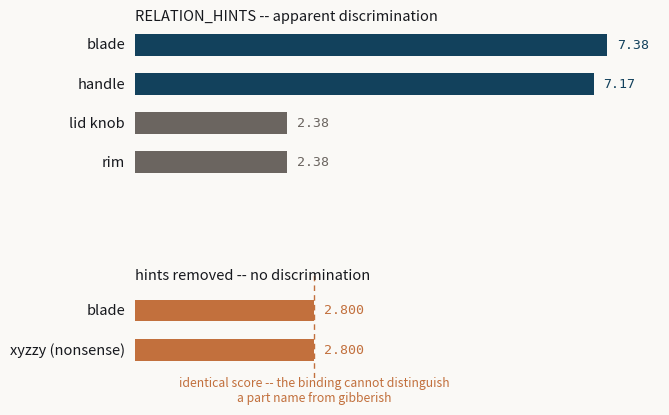

This chart was generated by the following Python code:
#!/usr/bin/env python
r"""figdeck_binding_test.py -- FIG 3 for the MSc defence deck.

The binding discrimination test, shown honestly: with RELATION_HINTS present
the bind score looks like it discriminates real part names from controls;
with hints removed, a real part name and pure gibberish score identically.
Numbers are hard-coded from the project's own bind_part evaluation output.

    python figdeck_binding_test.py
"""
import argparse, os
import matplotlib
matplotlib.use("Agg")
import matplotlib.pyplot as plt
from matplotlib.font_manager import FontProperties

BG, INK, PRIMARY, CAVEAT, GREY = (
    "#FAF9F6", "#16181D", "#12415C", "#C2703D", "#6B6560")

SOURCE = "bind_part RELATION_HINTS ablation (hint-table vs. hints-removed query scores)"

PANEL_A = [  # (label, score, is_real)
    ("blade",    7.38, True),
    ("handle",   7.17, True),
    ("lid knob", 2.38, False),
    ("rim",      2.38, False),
]
PANEL_B = [  # (label, score)
    ("blade",           2.800),
    ("xyzzy (nonsense)", 2.800),
]
XMAX = 8.2


def main():
    ap = argparse.ArgumentParser()
    ap.add_argument("--out", default="report_assets/figures/figdeck_binding_test.png")
    a = ap.parse_args()
    os.makedirs(os.path.dirname(a.out), exist_ok=True)

    mono = FontProperties(family=["monospace"])
    sans = FontProperties(family=["sans-serif"])

    fig, (axA, axB) = plt.subplots(
        2, 1, figsize=(7.0, 4.5), dpi=200, height_ratios=[4, 2.4])
    fig.patch.set_facecolor(BG)
    fig.subplots_adjust(left=0.20, right=0.95, top=0.90, bottom=0.10,
                         hspace=0.62)

    # Panel A -- with hint table
    axA.set_facecolor(BG)
    ys = list(range(len(PANEL_A), 0, -1))
    for (name, score, real), y in zip(PANEL_A, ys):
        c = PRIMARY if real else GREY
        axA.barh(y, score, height=0.55, color=c, zorder=2)
        axA.text(-0.15, y, name, ha="right", va="center",
                  fontproperties=sans, fontsize=10.5, color=INK)
        axA.text(score + 0.15, y, "%.2f" % score, ha="left", va="center",
                  fontproperties=mono, fontsize=9.5, color=c)
    axA.set_xlim(0, XMAX)
    axA.set_ylim(0.3, len(PANEL_A) + 0.7)
    axA.set_yticks([])
    for sp in axA.spines.values():
        sp.set_visible(False)
    axA.set_xticks([])
    axA.text(0, len(PANEL_A) + 0.55,
              "RELATION_HINTS -- apparent discrimination",
              ha="left", va="bottom", fontproperties=sans, fontsize=10.5,
              color=INK)

    # Panel B -- hints removed
    axB.set_facecolor(BG)
    ysB = list(range(len(PANEL_B), 0, -1))
    for (name, score), y in zip(PANEL_B, ysB):
        axB.barh(y, score, height=0.55, color=CAVEAT, zorder=2)
        axB.text(-0.15, y, name, ha="right", va="center",
                  fontproperties=sans, fontsize=10.5, color=INK)
        axB.text(score + 0.15, y, "%.3f" % score, ha="left", va="center",
                  fontproperties=mono, fontsize=9.5, color=CAVEAT)
    axB.axvline(2.800, color=CAVEAT, lw=1.0, ls=(0, (4, 3)), zorder=1)
    axB.set_xlim(0, XMAX)
    axB.set_ylim(0.3, len(PANEL_B) + 0.9)
    axB.set_yticks([])
    for sp in axB.spines.values():
        sp.set_visible(False)
    axB.set_xticks([])
    axB.text(0, len(PANEL_B) + 0.7, "hints removed -- no discrimination",
              ha="left", va="bottom", fontproperties=sans, fontsize=10.5,
              color=INK)
    axB.text(2.800, 0.32,
              "identical score -- the binding cannot distinguish\n"
              "a part name from gibberish",
              ha="center", va="top", fontproperties=sans, fontsize=8.8,
              color=CAVEAT)

    fig.savefig(a.out, facecolor=BG)
    cap_path = os.path.splitext(a.out)[0] + ".txt"
    with open(cap_path, "w", encoding="utf-8") as fh:
        fh.write("With RELATION_HINTS the bind score separates real part "
                 "names from controls; with hints removed a real name and "
                 "gibberish score identically (source: %s).\n" % SOURCE)
    print("wrote %s and %s" % (a.out, cap_path))


if __name__ == "__main__":
    main()
